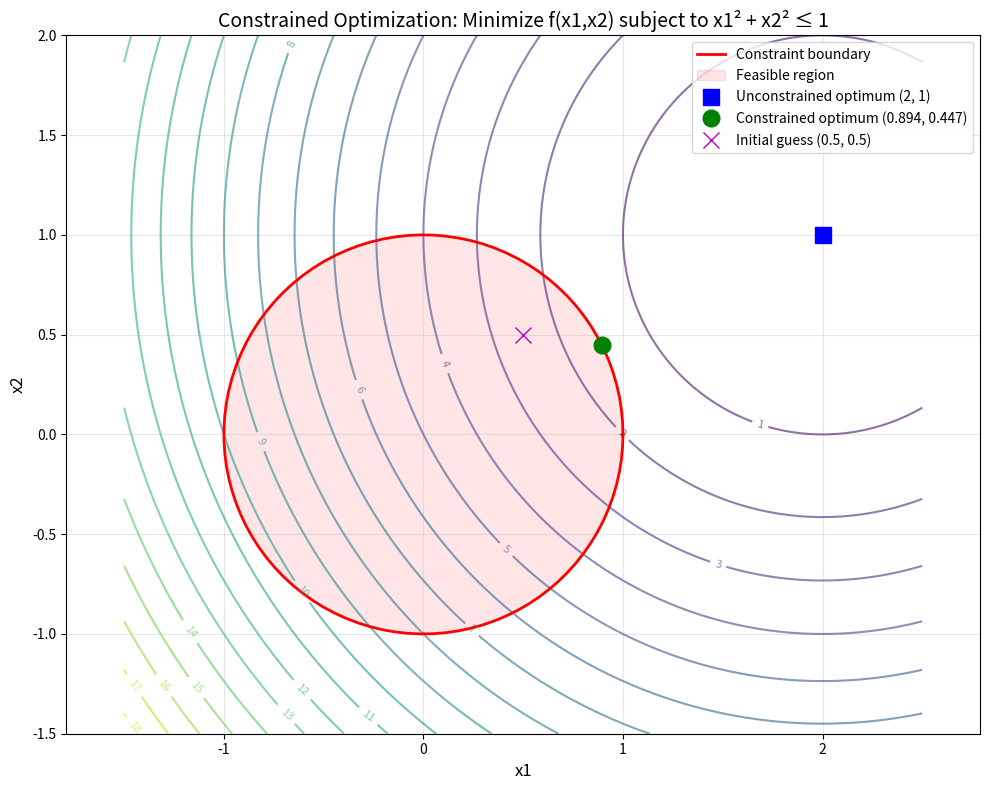

This chart was generated by the following Python code:
#!/usr/bin/python3.12
"""
Constrained Optimization Example using scipy.optimize
Classic Lagrange Multiplier Problem (appears in many optimization textbooks)

Problem:
    Minimize: f(x1, x2) = (x1 - 2)^2 + (x2 - 1)^2
    Subject to: x1^2 + x2^2 - 1 <= 0  (inside unit circle)
    
    Geometrically: Find the point on the unit circle closest to (2, 1)

Analytical Solution (using Lagrange multipliers):
    Setting ∇f = λ∇g where g(x1,x2) = x1² + x2² - 1:
    - 2(x1-2) = 2λx1  →  x1 = 2/(1+λ)
    - 2(x2-1) = 2λx2  →  x2 = 1/(1+λ)
    - Substituting into constraint: 5 = (1+λ)²
    - Solving: λ = √5 - 1
    
Expected Result:
    Optimal point: x1 = 2/√5 ≈ 0.894427, x2 = 1/√5 ≈ 0.447214
    Minimum value: f = (√5 - 1)² ≈ 3.236068
    
Reference: Wolfram Alpha
https://www.wolframalpha.com/input?i=Minimize%3A+f%28x1%2C+x2%29+%3D+%28x1+-+2%29%5E2+%2B+%28x2+-+1%29%5E2+subject+to+x1%5E2+%2B+x2%5E2+-+1+%3C%3D+0
"""

import numpy as np
from scipy.optimize import minimize
import matplotlib.pyplot as plt
from hashlib import sha256

# Define the objective function
def objective(x):
    """Objective function: (x1 - 2)^2 + (x2 - 1)^2"""
    return (x[0] - 2)**2 + (x[1] - 1)**2

# Define the constraint
def constraint(x):
    """Constraint: x1^2 + x2^2 <= 1 (must return >= 0 for feasibility)"""
    return 1 - x[0]**2 - x[1]**2

def main(n=400):
# Initial guess
    x0 = np.array([0.5, 0.5])
    
    # Define constraint dictionary for scipy
    con = {'type': 'ineq', 'fun': constraint}
    
    # Solve the optimization problem
    result = minimize(objective, x0, method='SLSQP', constraints=con)
    
    # Print results
    print("=" * 60)
    print("CONSTRAINED OPTIMIZATION RESULTS")
    print("=" * 60)
    print(f"Success: {result.success}")
    print(f"Message: {result.message}")
    print(f"\nConstraint value: {constraint(result.x):.6f} (should be >= 0)")
    print(f"Constraint satisfied: {constraint(result.x) >= -1e-6}")
    result_slsqp_pprinted= f"\nOptimal solution: x1 = {result.x[0]:.6f} x2 = {result.x[1]:.6f} f(x*) = {result.fun:.6f}"
    print(result_slsqp_pprinted)
    print("\nExpected result (analytical solution):")
    print(f"  2/√5 = {2/np.sqrt(5):.6f}, 1/√5 = {1/np.sqrt(5):.6f}")
    print(f"  (√5 - 1)² = {(np.sqrt(5) - 1)**2:.6f}")
    print("=" * 60)
    
    # Visualization
    fig, ax = plt.subplots(figsize=(10, 8))
    
    # Create grid for contour plot
    r = range(0, n)
    x1_start, x1_stop = (-1.5, 2.5)
    x2_start, x2_stop = (-1.5, 2.0)
    x1 = np.linspace(x1_start, x1_stop, r.stop)
    x2 = np.linspace(x2_start, x1_stop, r.stop)
    X1, X2 = np.meshgrid(x1, x2)
    Z = (X1 - 2)**2 + (X2 - 1)**2
    dataset="dataset.txt"
    with open(dataset,"w") as ds:
        ds.write("X1 X2 Y1\n")
        [[ds.write(f"{X1[i][j]} {X2[i][j]} {Z[i][j]}\n") for j in r] for i in r]
    # Plot contours of objective function
    contours = ax.contour(X1, X2, Z, levels=20, cmap='viridis', alpha=0.6)
    ax.clabel(contours, inline=True, fontsize=8)
    
    # Plot constraint boundary (unit circle)
    theta = np.linspace(0, 2*np.pi, 100)
    circle_x = np.cos(theta)
    circle_y = np.sin(theta)
    ax.plot(circle_x, circle_y, 'r-', linewidth=2, label='Constraint boundary')
    ax.fill(circle_x, circle_y, alpha=0.1, color='red', label='Feasible region')
    
    # Plot unconstrained optimum
    ax.plot(2, 1, 'bs', markersize=12, label='Unconstrained optimum (2, 1)')
    
    # Plot constrained optimum
    ax.plot(result.x[0], result.x[1], 'go', markersize=12, 
            label=f'Constrained optimum ({result.x[0]:.3f}, {result.x[1]:.3f})')
    
    # Plot initial guess
    ax.plot(x0[0], x0[1], 'mx', markersize=12, label=f'Initial guess ({x0[0]}, {x0[1]})')
    
    ax.set_xlabel('x1', fontsize=12)
    ax.set_ylabel('x2', fontsize=12)
    ax.set_title('Constrained Optimization: Minimize f(x1,x2) subject to x1² + x2² ≤ 1', 
                 fontsize=14)
    ax.legend(loc='upper right')
    ax.grid(True, alpha=0.3)
    ax.axis('equal')
    ax.set_xlim(-1.5, 2.5)
    ax.set_ylim(-1.5, 2.0)
    
    plt.tight_layout()
    timer = fig.canvas.new_timer(interval=5000, callbacks=[(plt.close, [], {})])
    timer.start()
    plt.show()
    return sha256(result_slsqp_pprinted.encode()).hexdigest()

if __name__ == "__main__":
    print(main())
